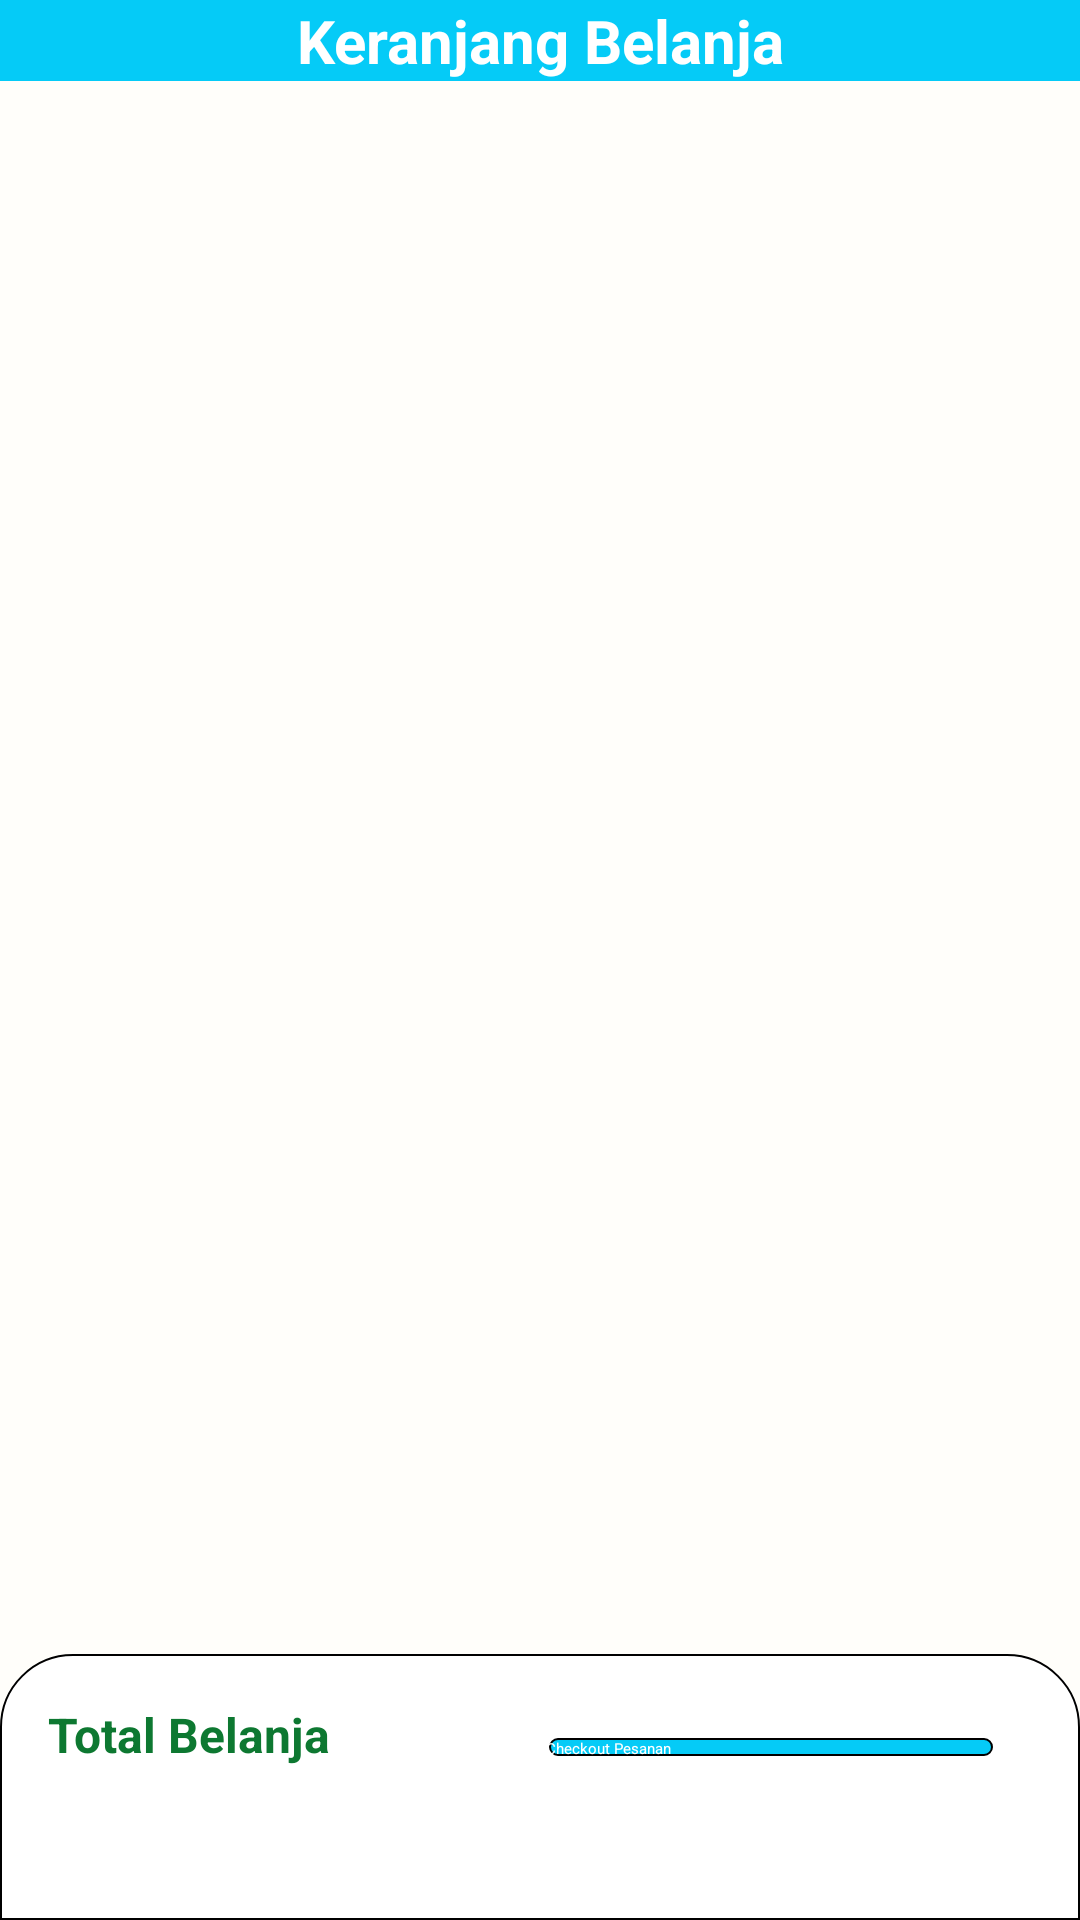

The Android layout XML behind this screen, and the referenced resources:
<!-- AndroidManifest.xml: application theme Theme.FakeStore -->
<!-- res/layout/activity_cart.xml -->
<?xml version="1.0" encoding="utf-8"?>
<androidx.constraintlayout.widget.ConstraintLayout xmlns:android="http://schemas.android.com/apk/res/android"
    xmlns:app="http://schemas.android.com/apk/res-auto"
    xmlns:tools="http://schemas.android.com/tools"
    android:id="@+id/main"
    android:layout_width="match_parent"
    android:layout_height="match_parent"
    android:background="@color/main_bg"
    tools:context=".feature.CartActivity">

    <androidx.appcompat.widget.Toolbar
        android:id="@+id/toolbar"
        android:layout_width="match_parent"
        android:layout_height="wrap_content"
        android:background="@color/primary"
        app:theme="@style/ToolbarOverflowTheme"
        app:titleTextColor="@color/white"
        tools:ignore="MissingConstraints">

        <TextView
            android:id="@+id/tv_title"
            android:layout_width="match_parent"
            android:layout_height="match_parent"
            android:text="@string/keranjang_belanja"
            android:textAlignment="center"
            android:textColor="@color/white"
            android:textSize="20sp"
            android:textStyle="bold" />
    </androidx.appcompat.widget.Toolbar>

    <androidx.recyclerview.widget.RecyclerView
        android:id="@+id/rv_cart"
        android:layout_width="match_parent"
        android:layout_height="0dp"
        android:padding="16dp"
        app:layout_constraintBottom_toTopOf="@id/rl_bottom"
        app:layout_constraintEnd_toEndOf="parent"
        app:layout_constraintStart_toStartOf="parent"
        app:layout_constraintTop_toBottomOf="@id/toolbar" />

    <RelativeLayout
        android:id="@+id/rl_bottom"
        android:layout_width="match_parent"
        android:layout_height="wrap_content"
        android:background="@drawable/bg_top_rounded_corner"
        android:padding="@dimen/space_3"
        app:layout_constraintBottom_toBottomOf="parent"
        app:layout_constraintEnd_toEndOf="parent"
        app:layout_constraintStart_toStartOf="parent">

        <LinearLayout
            android:layout_width="wrap_content"
            android:layout_height="wrap_content"
            android:layout_centerVertical="true"
            android:orientation="vertical"
            tools:ignore="RelativeOverlap">

            <TextView
                android:layout_width="wrap_content"
                android:layout_height="wrap_content"
                android:text="@string/total_belanja"
                android:textColor="@color/green"
                android:textSize="16sp"
                android:textStyle="bold" />

            <TextView
                android:id="@+id/tv_total"
                android:layout_width="wrap_content"
                android:layout_height="wrap_content"
                android:layout_marginTop="@dimen/space_2"
                android:textColor="@color/black"
                android:textSize="20sp"
                android:textStyle="bold"
                tools:text="Rp500.000" />
        </LinearLayout>

        <androidx.appcompat.widget.AppCompatButton
            android:id="@+id/btn_checkout"
            android:layout_width="150dp"
            android:layout_height="wrap_content"
            android:layout_alignParentEnd="true"
            android:layout_margin="12dp"
            android:background="@drawable/bg_button"
            android:text="@string/checkout_pesanan"
            android:textAllCaps="false"
            android:textColor="@color/white" />
    </RelativeLayout>

    <TextView
        android:id="@+id/tv_empty"
        android:layout_width="wrap_content"
        android:layout_height="wrap_content"
        android:text="@string/txt_empty_cart"
        android:visibility="gone"
        app:layout_constraintBottom_toTopOf="@id/rl_bottom"
        app:layout_constraintEnd_toEndOf="parent"
        app:layout_constraintStart_toStartOf="parent"
        app:layout_constraintTop_toBottomOf="@id/toolbar" />
</androidx.constraintlayout.widget.ConstraintLayout>
<!-- resources referenced by this layout -->
<resources>
  <color name="black">#FF000000</color>
  <color name="green">#0D7831</color>
  <color name="main_bg">#fffefa</color>
  <color name="primary">#05cbf7</color>
  <color name="white">#FFFFFFFF</color>
  <dimen name="space_2">8dp</dimen>
  <dimen name="space_3">16dp</dimen>
  <!-- drawable bg_button (drawable) -->
  <?xml version="1.0" encoding="utf-8"?>
  <layer-list xmlns:android="http://schemas.android.com/apk/res/android">
      <item android:right="1dp" android:left="1dp" android:bottom="1dp">
          <shape>
              <solid android:color="@color/primary"/>
              <stroke android:width="0.5dp" android:color="@color/black" />
              <corners android:radius="8dp"/>
              <padding android:left="0dp" android:top="0dp"
                  android:right="0dp" android:bottom="0dp" />
          </shape>
      </item>
  </layer-list>
  <!-- drawable bg_top_rounded_corner (drawable) -->
  <?xml version="1.0" encoding="utf-8"?>
  <shape xmlns:android="http://schemas.android.com/apk/res/android">
      <solid android:color="@color/white" />
      <corners
          android:topLeftRadius="24dp"
          android:topRightRadius="24dp" />
      <stroke
          android:width="0.5dp"
          android:color="@color/black" />
  </shape>
  <string name="checkout_pesanan">Checkout Pesanan</string>
  <string name="keranjang_belanja">Keranjang Belanja</string>
  <string name="total_belanja">Total Belanja</string>
  <string name="txt_empty_cart">Keranjang Anda kosong. Silakan mulai berbelanja</string>
  <style name="ToolbarOverflowTheme" parent="ThemeOverlay.AppCompat.Dark.ActionBar">
          <item name="android:textColorPrimary">@color/black</item>
          <item name="android:actionMenuTextColor">@color/black</item>
      </style>
</resources>
